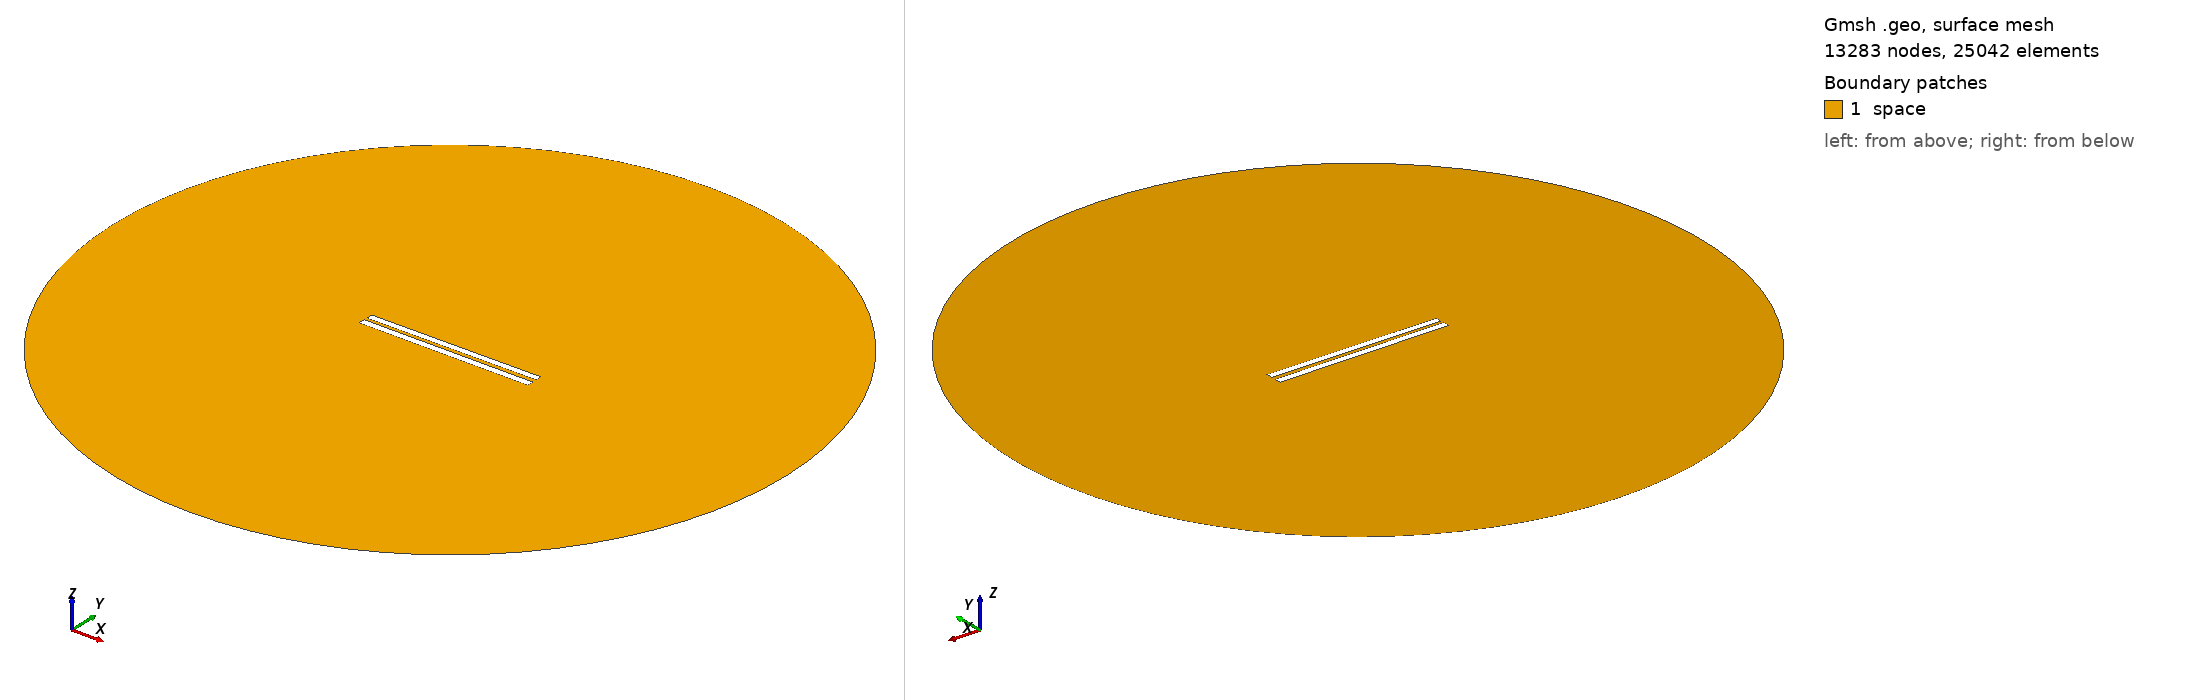

Gmsh geometry script, surface-meshed: 13283 nodes, 25042 surface elements. Boundary patches (legend numbers): 1 space. Left view from above one corner, right view from below the opposite corner. Legend entries are the model's physical surfaces. The drawing asked Gmsh for element sizes between 1% and 20% of the model's largest extent; the script's own settings can give other sizes.

=== 64.geo (drawn) ===
// Set the geometry kernel
SetFactory("OpenCASCADE");

//---------------------------------------
// Rectangles
//---------------------------------------

// Rectangle 1 (top)
Point(1) = {-49.9, 1.1833333333333333, 0, 1.0};
Point(2) = {49.9, 1.1833333333333333, 0, 1.0};
Point(3) = {49.9, 4.983333333333333, 0, 1.0};
Point(4) = {-49.9, 4.983333333333333, 0, 1.0};

Line(1) = {1, 2};
Line(2) = {2, 3};
Line(3) = {3, 4};
Line(4) = {4, 1};

Line Loop(1) = {1, 2, 3, 4};
Plane Surface(1) = {1};

Rotate { {0, 0, 1}, {0,  1.0833333333333333,  0}, 0.006 } {
  Surface{1};
}

// Rectangle 2 (bottom)
Point(5) = {-50,-1.0833333333333333, 0, 1.0};
Point(6) = { 50,-1.0833333333333333, 0, 1.0};
Point(7) = { 50,-5.083333333333333, 0, 1.0};
Point(8) = {-50,-5.083333333333333, 0, 1.0};

Line(5) = {5, 6};
Line(6) = {6, 7};
Line(7) = {7, 8};
Line(8) = {8, 5};

Line Loop(2) = {5, 6, 7, 8};
Plane Surface(2) = {2}; 


//---------------------------------------
// Circle
//---------------------------------------

// Define points
Point(9) = {0, 0, 0};        // Center
Point(10) = {200, 0, 0};     // Start point
Point(11) = {0, 200, 0};     // 90 degrees
Point(12) = {-200, 0, 0};    // 180 degrees
Point(13) = {0, -200, 0};    // 270 degrees

// Define circle arcs (each needs start, center, end)
Circle(9) = {10, 9, 11};
Circle(10) = {11, 9, 12};
Circle(11) = {12, 9, 13};
Circle(12) = {13, 9, 10};

// Define curve loop and surface if needed
Curve Loop(3) = {9, 10, 11, 12};
Surface(3) = {3};

// Subtract Rectangles from Circle
BooleanDifference{ Surface{3}; Delete; }{ Surface{1}; Surface{2}; Delete; }

//---------------------------------------
// Transfinite Lines and Surface
//---------------------------------------
r = 7;
Transfinite Line {1, 3} = 50*r Using Progression 1;
Transfinite Line {2, 4} = 2*r Using Progression 1;
Transfinite Line {5, 7} = 50*r Using Progression 1;
Transfinite Line {6, 8} = 2*r Using Progression 1;
Transfinite Line {9, 10, 11, 12} = 20 Using Progression 1;

//---------------------------------------
// Define Physical Groups
//---------------------------------------                

//--- Physical Curves
// Physical groups for boundaries
Physical Line("force_segment", 10) = {1};
Physical Line("upper_plate", 11) = {2, 3, 4};
Physical Line("lower_plate", 12) = {5, 6, 7, 8};
Physical Line("boundary", 20) = {9, 10, 11, 12};

//--- Physical Surfaces
Physical Surface("space", 30) = {3};

//---------------------------------------
// 6. Generate the Mesh
//---------------------------------------
Mesh 2;  // 2D mesh generation
